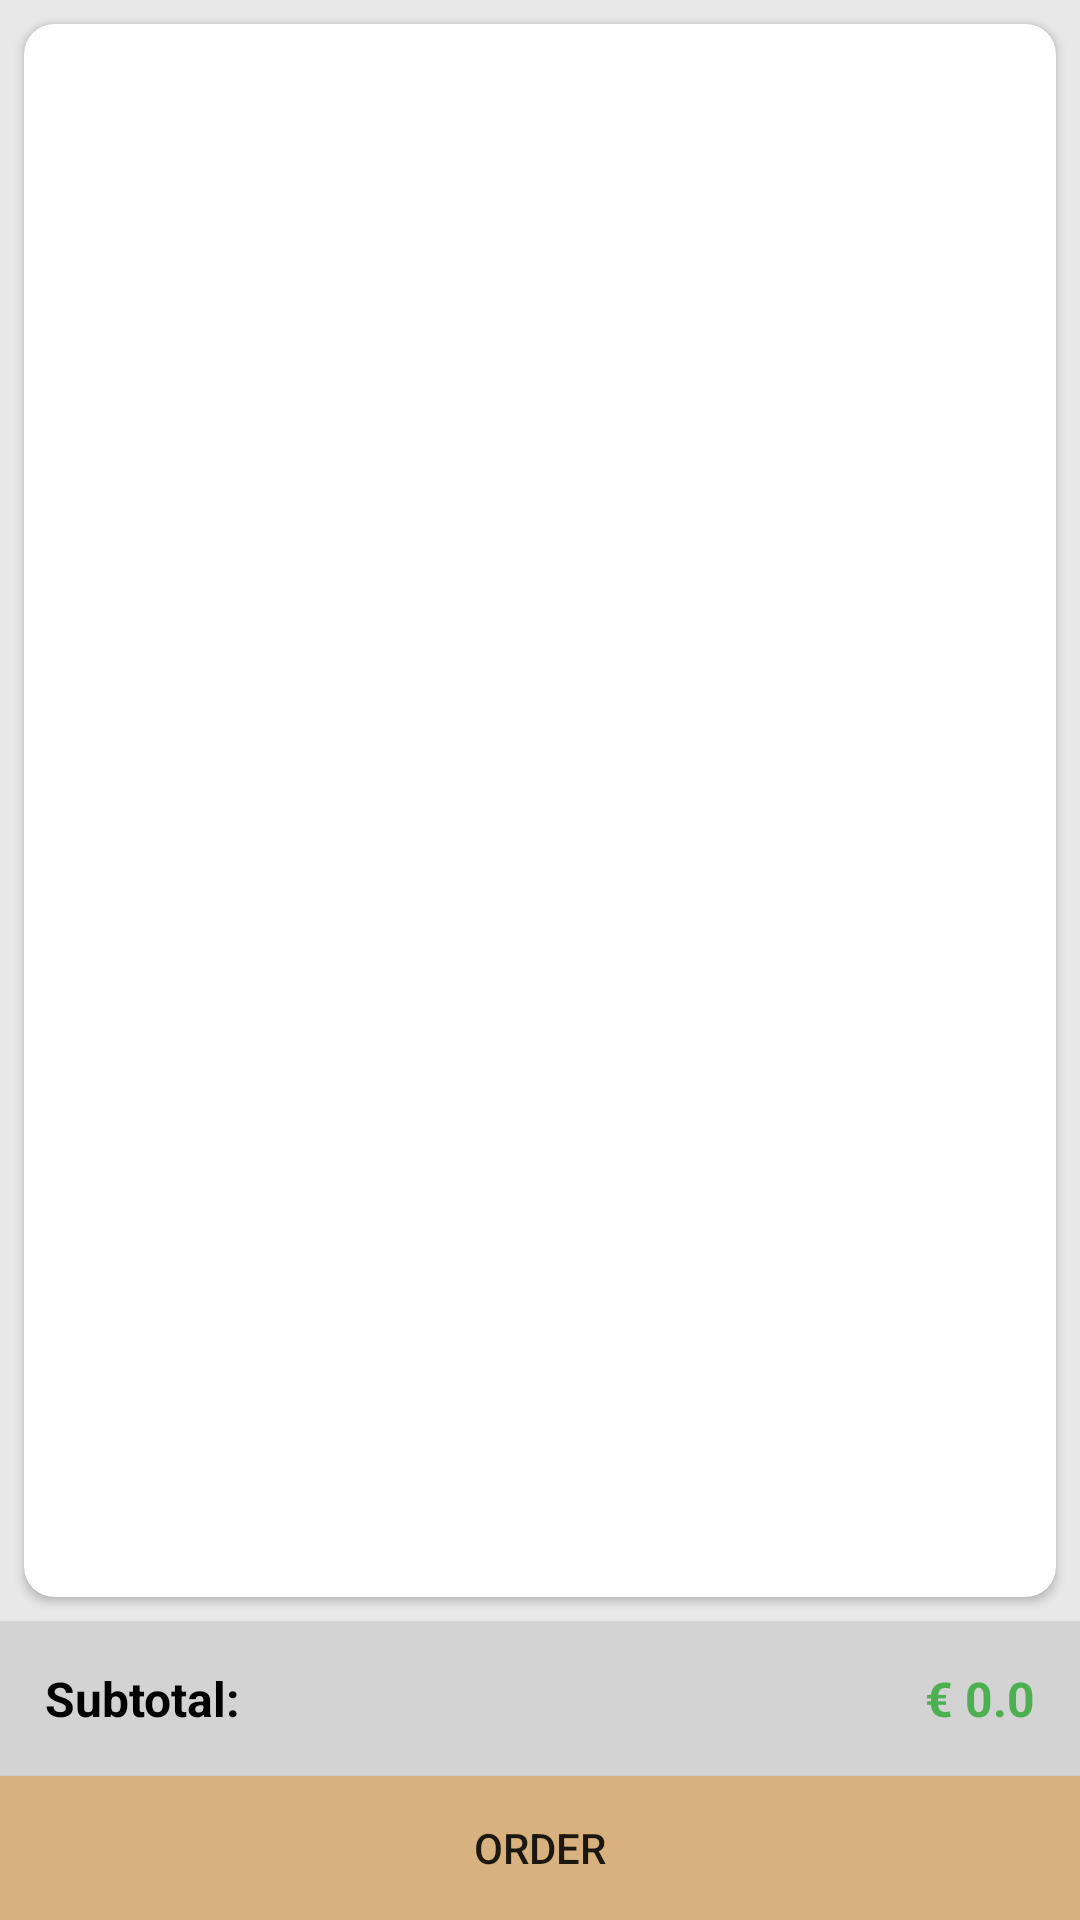

The Android layout XML behind this screen, and the referenced resources:
<!-- AndroidManifest.xml: activity theme Theme.DomusMobile2.ActionBar -->
<!-- res/layout/activity_cart.xml -->
<?xml version="1.0" encoding="utf-8"?>
<androidx.constraintlayout.widget.ConstraintLayout xmlns:android="http://schemas.android.com/apk/res/android"
    xmlns:app="http://schemas.android.com/apk/res-auto"
    xmlns:tools="http://schemas.android.com/tools"
    android:layout_width="match_parent"
    android:layout_height="match_parent"
    android:background="@color/bgColor"
    tools:context=".activities.CartActivity">

    <androidx.cardview.widget.CardView
        android:layout_width="match_parent"
        android:layout_height="0dp"
        android:layout_marginStart="8dp"
        android:layout_marginTop="8dp"
        android:layout_marginEnd="8dp"
        android:layout_marginBottom="8dp"
        app:cardCornerRadius="10dp"
        app:layout_constraintBottom_toTopOf="@+id/bottomPrice"
        app:layout_constraintEnd_toEndOf="parent"
        app:layout_constraintStart_toStartOf="parent"
        app:layout_constraintTop_toTopOf="parent">

        <androidx.recyclerview.widget.RecyclerView
            android:id="@+id/cartList"
            android:layout_width="match_parent"
            android:layout_height="match_parent"
            android:layout_margin="5dp" />
    </androidx.cardview.widget.CardView>

    <LinearLayout
        android:id="@+id/bottomPrice"
        android:layout_width="match_parent"
        android:layout_height="wrap_content"
        android:background="#D3D3D3"
        android:orientation="horizontal"
        android:padding="15dp"
        app:layout_constraintBottom_toTopOf="@+id/orderBtn"
        app:layout_constraintEnd_toEndOf="parent"
        app:layout_constraintStart_toStartOf="parent">

        <TextView
            android:layout_width="wrap_content"
            android:layout_height="wrap_content"
            android:text="Subtotal:"
            android:textColor="@color/black"
            android:textSize="16sp"
            android:textStyle="bold" />

        <TextView
            android:id="@+id/subtotal"
            android:layout_width="wrap_content"
            android:layout_height="wrap_content"
            android:layout_weight="1"
            android:gravity="right"
            android:text="€ 0.0"
            android:textColor="#4CAF50"
            android:textSize="16sp"
            android:textStyle="bold" />
    </LinearLayout>

    <Button
        android:id="@+id/orderBtn"
        android:layout_width="0dp"
        android:layout_height="wrap_content"
        android:background="@color/domus"
        android:text="Order"
        app:layout_constraintBottom_toBottomOf="parent"
        app:layout_constraintEnd_toEndOf="parent"
        app:layout_constraintStart_toStartOf="parent" />
</androidx.constraintlayout.widget.ConstraintLayout>
<!-- resources referenced by this layout -->
<resources>
  <color name="bgColor">#E8E8E8</color>
  <color name="black">#FF000000</color>
  <color name="domus">#D8B27E</color>
  <style name="Theme.DomusMobile2.ActionBar" parent="Theme.MaterialComponents.DayNight.DarkActionBar">
          
          <item name="colorPrimary">@color/domus</item>
          <item name="colorPrimaryVariant">@color/domus</item>
          <item name="colorOnPrimary">@color/white</item>
          
          <item name="colorSecondary">@color/teal_200</item>
          <item name="colorSecondaryVariant">@color/teal_700</item>
          <item name="colorOnSecondary">@color/black</item>
          
          <item name="android:statusBarColor" tools:targetApi="l">?attr/colorPrimaryVariant</item>
          
      </style>
  <color name="white">#FFFFFFFF</color>
  <color name="teal_200">#FF03DAC5</color>
  <color name="teal_700">#FF018786</color>
</resources>
